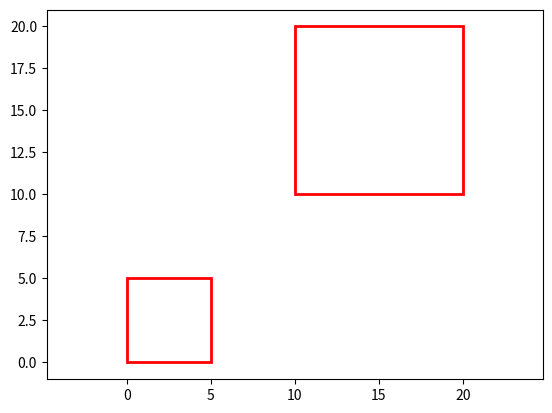

Here is the Python script that generated this plot:
import numpy as np
import matplotlib.pyplot as plt


#       0   1   2   3
# box [x1, y1, x2, y2]
def iou(box1, box2):
    box1_area = (box1[2] - box1[0]) * (box1[3] - box1[1])
    box2_area = (box2[2] - box2[0]) * (box2[3] - box2[1])

    x1 = np.maximum(box1[0], box2[0])
    y1 = np.maximum(box1[1], box2[1])
    x2 = np.minimum(box1[2], box2[2])
    y2 = np.minimum(box1[3], box2[3])

    w = np.maximum(0, x2 - x1)
    h = np.maximum(0, y2 - y1)

    inter_area = w * h

    return inter_area / (box1_area + box2_area - inter_area)


# def draw_rect(box):
#     fig, ax = plt.subplots()
#     # box = [int(i) for i in box]
#     for i in box:
#         rect = plt.Rectangle((i[0], i[1]), i[2] - i[0], i[3] - i[1], fill=False, color='red', linewidth=2)
#         ax.add_patch(rect)
#     plt.axis("off")
#     plt.show()
def draw_rect(box1, box2):
    fig, ax = plt.subplots()
        # 长方形
    rect1 = plt.Rectangle((box1[0], box1[1]), box1[2] - box1[0], box1[3] - box1[1], fill=False, color='red', linewidth=2)
    ax.add_patch(rect1)
    rect2 = plt.Rectangle((box2[0], box2[1]), box2[2] - box2[0], box2[3] - box2[1], fill=False, color='red', linewidth=2)
    ax.add_patch(rect2)
    plt.axis('equal')
    plt.show()


if __name__ == '__main__':
    box1 = np.array([10, 10, 20, 20])
    box2 = np.array([0, 0, 5, 5])
    print(iou(box1, box2))
    draw_rect(box1, box2)
